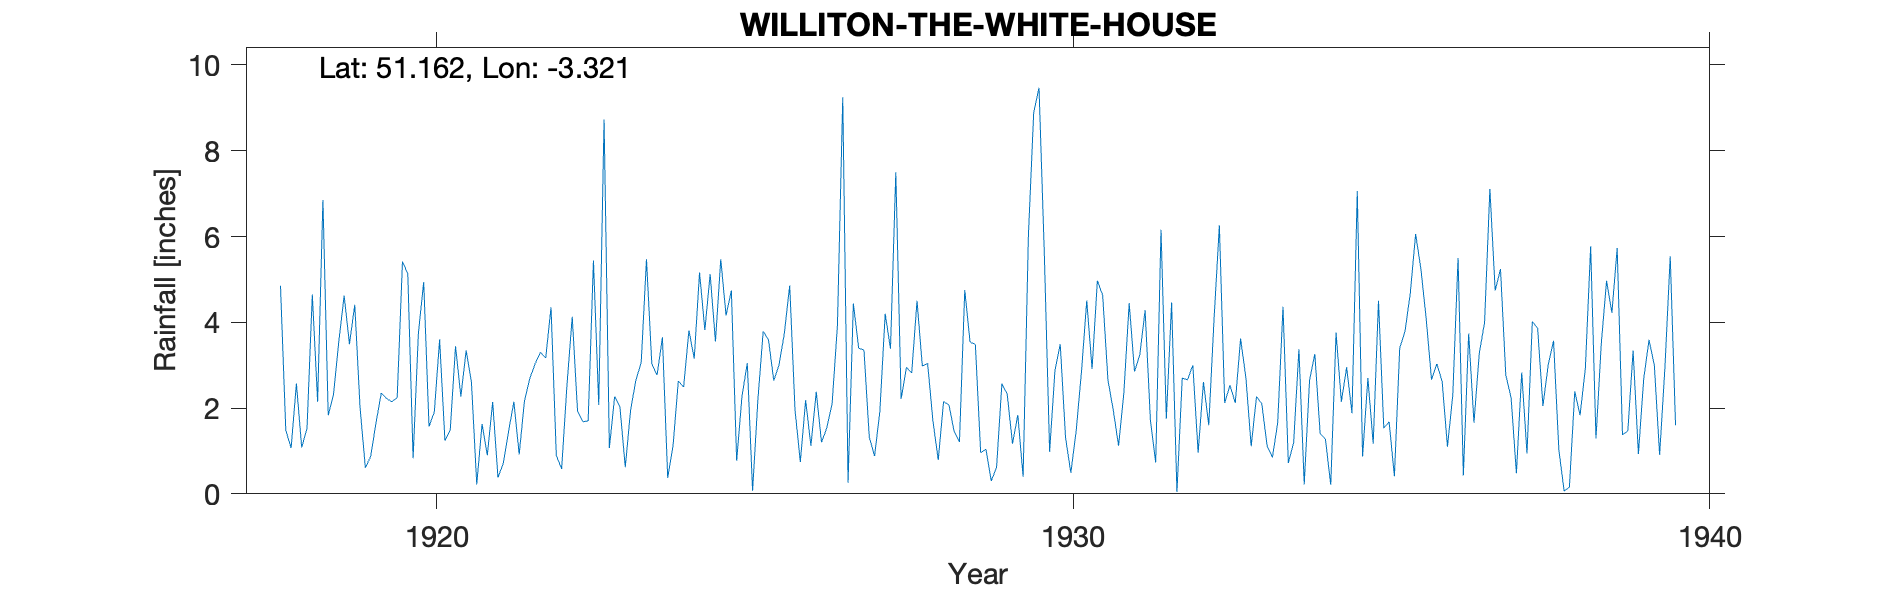

The file beside this chart, header and first rows:
WILLITON-THE-WHITE-HOUSE, , , , , , , , , , , , , , , , , , , , , , , 
Grid ref, ST077411, Long, -3.321, Lat, 51.16, Elevation, 97, ft, , , , , , , , , , , , , , , 
Station no, 2094, , , , , , , , , , , , , , , , , , , , , , 
, 1910, 1911, 1912, 1913, 1914, 1915, 1916, 1917, 1918, 1919, 1920, 1921, 1922, 1923, 1924, 1925, 1926, 1927, 1928, 1929, 1930, 1931, 1932
January, , , , , , , , , 4.85, 4.62, 5.13, 2.6, 3.03, 2.07, 3.65, 4.16, 4.86, 4.44, 4.5, 0.96, 5.61, 2.65, 4.46
February, , , , , , , , , 1.48, 3.49, 0.83, 0.22, 3.3, 8.73, 0.37, 4.74, 1.96, 3.4, 2.98, 1.04, 0.98, 1.95, 0.04
March, , , , , , , , , 1.07, 4.41, 3.75, 1.63, 3.17, 1.07, 1.11, 0.77, 0.74, 3.35, 3.04, 0.3, 2.87, 1.12, 2.7
April, , , , , , , , , 2.57, 2.01, 4.94, 0.9, 4.35, 2.27, 2.63, 2.27, 2.18, 1.32, 1.7, 0.62, 3.49, 2.36, 2.66
May, , , , , , , , , 1.08, 0.61, 1.57, 2.14, 0.89, 2.02, 2.49, 3.05, 1.12, 0.88, 0.79, 2.57, 1.31, 4.45, 3
June, , , , , , , , , 1.53, 0.87, 1.91, 0.38, 0.58, 0.62, 3.81, 0.07, 2.38, 1.93, 2.15, 2.33, 0.49, 2.85, 0.96
July, , , , , , , , , 4.65, 1.65, 3.6, 0.71, 2.52, 1.95, 3.15, 2.19, 1.2, 4.2, 2.08, 1.17, 1.46, 3.24, 2.61
August, , , , , , , , , 2.15, 2.35, 1.24, 1.46, 4.13, 2.65, 5.16, 3.79, 1.54, 3.38, 1.46, 1.84, 2.84, 4.28, 1.6
September, , , , , , , , , 6.85, 2.22, 1.49, 2.15, 1.93, 3.06, 3.82, 3.59, 2.11, 7.5, 1.21, 0.4, 4.51, 1.72, 4.08
October, , , , , , , , , 1.83, 2.15, 3.44, 0.92, 1.68, 5.47, 5.12, 2.64, 3.93, 2.21, 4.75, 6.03, 2.91, 0.73, 6.26
November, , , , , , , , , 2.32, 2.24, 2.27, 2.17, 1.7, 3.03, 3.55, 3.01, 9.25, 2.95, 3.54, 8.89, 4.97, 6.16, 2.12
December, , , , , , , , , 3.56, 5.42, 3.34, 2.69, 5.44, 2.77, 5.47, 3.75, 0.26, 2.82, 3.48, 9.47, 4.63, 1.75, 2.53
Total, , , , , , , , , 33.94, 32.04, 33.51, 17.97, 32.72, 35.71, 40.33, 34.03, 31.53, 38.38, 31.68, 35.62, 36.07, 33.26, 33.02
In middle of village Now a guest house, , , , , , , , , , , , , , , , , , , , , , , 
1938 July 27 Inspection Exposure excelle…, , , , , , , , , , , , , , , , , , , , , , , 
1940 No record owing to ill health, , , , , , , , , , , , , , , , , , , , , , , 
1942 Record terminated, , , , , , , , , , , , , , , , , , , , , , , 
